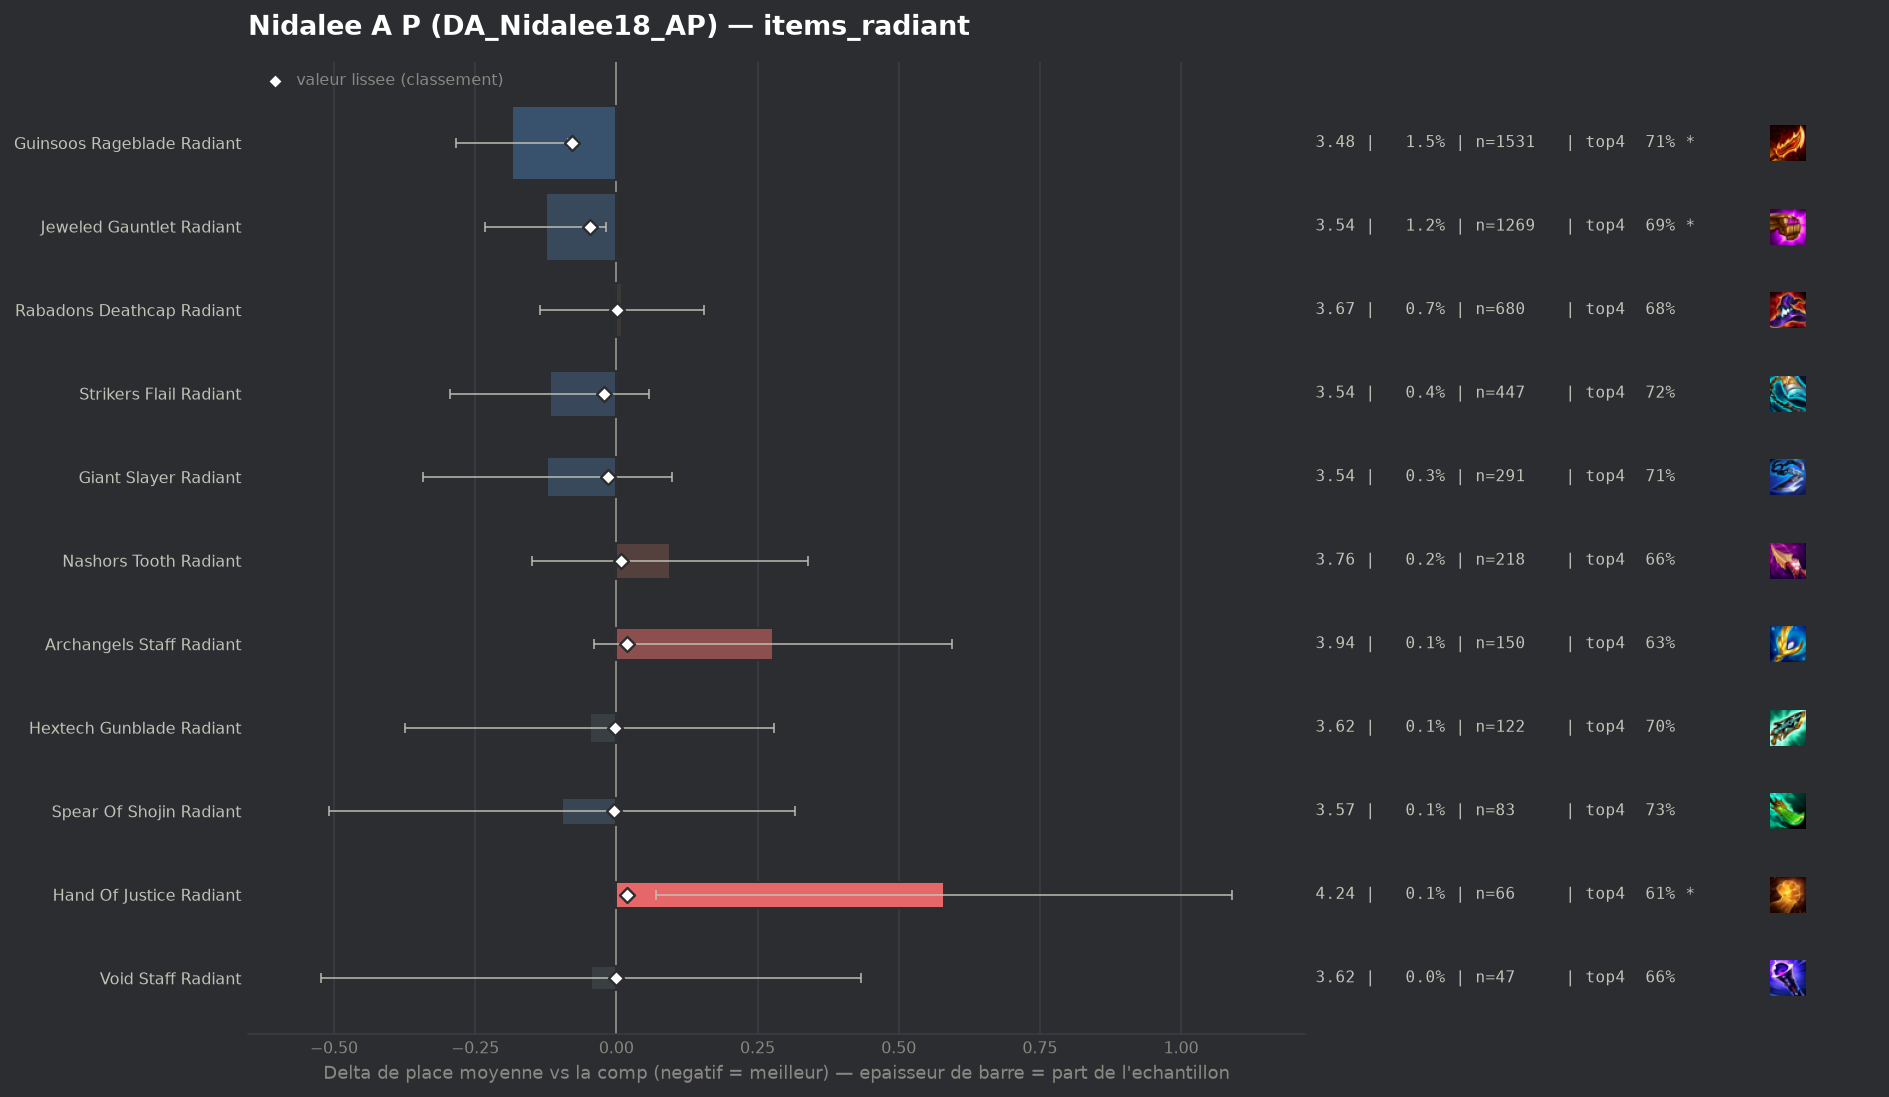

The table this chart was drawn from, first rows:
group, label, n, share, avg_place, shrunk_avg, score, d_avg, d_avg_pess, impact, d_top4, win, top2, top4, sd, z, p, significant
populaire, Guinsoos Rageblade Radiant, 1531, 0.0147, 3.477, 3.584, -0.078, -0.185, -0.086, 0.0012, 0.0324, 0.1809, 0.3801, 0.7106, 1.961, -3.67, 0.00024, True
populaire, Jeweled Gauntlet Radiant, 1269, 0.01218, 3.537, 3.615, -0.047, -0.125, -0.018, 0.0006, 0.0144, 0.1639, 0.3586, 0.6927, 1.948, -2.28, 0.02262, True
populaire, Strikers Flail Radiant, 447, 0.004292, 3.544, 3.641, -0.021, -0.118, 0.0, 0.0001, 0.0421, 0.1432, 0.3512, 0.7204, 1.891, -1.32, 0.1865, False
populaire, Giant Slayer Radiant, 291, 0.002794, 3.54, 3.647, -0.015, -0.123, 0.0, 0.0, 0.0296, 0.1581, 0.3643, 0.7079, 1.912, -1.09, 0.2751, False
populaire, Spear Of Shojin Radiant, 83, 0.0007969, 3.566, 3.658, -0.004, -0.096, 0.0, 0.0, 0.0567, 0.1084, 0.3614, 0.7349, 1.915, -0.46, 0.6488, False
populaire, Hextech Gunblade Radiant, 122, 0.001171, 3.615, 3.659, -0.003, -0.047, 0.0, 0.0, 0.0267, 0.1475, 0.3115, 0.7049, 1.844, -0.28, 0.7771, False
pepite, Void Staff Radiant, 47, 0.0004513, 3.617, 3.661, -0.001, -0.045, 0.0, 0.0, -0.0187, 0.1277, 0.2979, 0.6596, 1.67, -0.18, 0.8534, False
populaire, Rabadons Deathcap Radiant, 680, 0.006529, 3.672, 3.665, 0.002, 0.01, 0.0, -0.0, -0.0018, 0.1294, 0.3368, 0.6765, 1.943, 0.13, 0.8934, False
populaire, Nashors Tooth Radiant, 218, 0.002093, 3.757, 3.671, 0.009, 0.095, 0.0, -0.0, -0.0177, 0.1193, 0.2569, 0.6606, 1.845, 0.76, 0.4484, False
populaire, Hand Of Justice Radiant, 66, 0.0006337, 4.242, 3.68, 0.018, 0.58, 0.071, -0.0, -0.0722, 0.1061, 0.2273, 0.6061, 2.111, 2.23, 0.02555, True
populaire, Archangels Staff Radiant, 150, 0.00144, 3.94, 3.681, 0.019, 0.278, 0.0, -0.0, -0.0516, 0.1267, 0.2733, 0.6267, 1.981, 1.72, 0.08588, False
